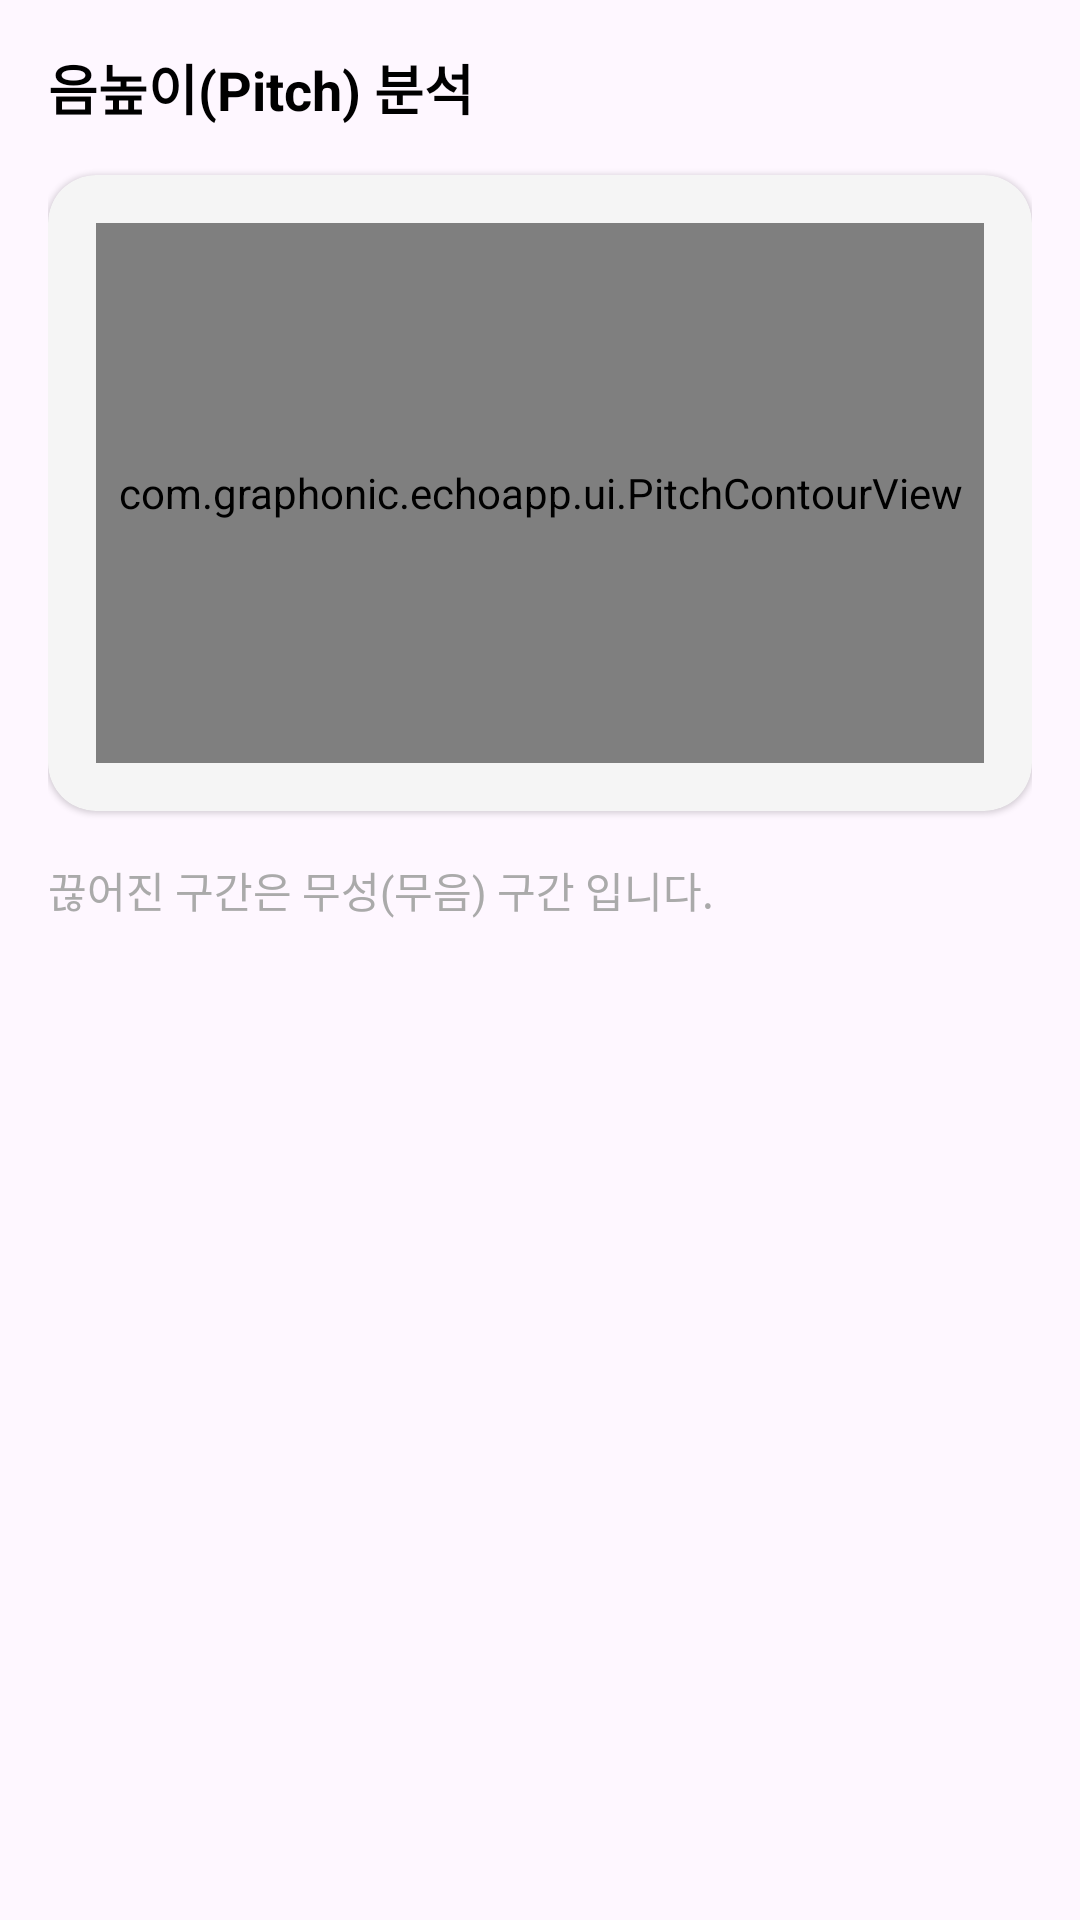

The Android layout XML behind this screen, and the referenced resources:
<!-- AndroidManifest.xml: application theme Theme.EchoApp -->
<!-- res/layout/fragment_intonation.xml -->
<?xml version="1.0" encoding="utf-8"?>
<LinearLayout xmlns:android="http://schemas.android.com/apk/res/android"
    xmlns:app="http://schemas.android.com/apk/res-auto"
    xmlns:tools="http://schemas.android.com/tools"
    android:layout_width="match_parent"
    android:layout_height="wrap_content"
    android:orientation="vertical"
    android:padding="16dp"
    tools:context=".ui.IntonationFragment">

    <TextView
        android:layout_width="wrap_content"
        android:layout_height="wrap_content"
        android:text="음높이(Pitch) 분석"
        android:textColor="@android:color/black"
        android:textSize="18sp"
        android:textStyle="bold" />

    <com.google.android.material.card.MaterialCardView
        android:layout_width="match_parent"
        android:layout_height="wrap_content"
        android:layout_marginTop="16dp"
        android:theme="@style/Theme.MaterialComponents.Light"
        app:cardBackgroundColor="#F5F5F5"
        app:cardCornerRadius="16dp">

        
        <com.graphonic.echoapp.ui.PitchContourView
            android:id="@+id/pitch_contour_chart"
            android:layout_width="match_parent"
            android:layout_height="180dp"
            android:layout_margin="16dp" />

    </com.google.android.material.card.MaterialCardView>

    <TextView
        android:id="@+id/text_intonation_info"
        android:layout_width="wrap_content"
        android:layout_height="wrap_content"
        android:layout_marginTop="16dp"
        android:textColor="@android:color/darker_gray"
        android:textSize="14sp"
        android:text="@string/lable_intonation_info" />

    <TextView
        android:id="@+id/text_intonation_summary"
        android:layout_width="wrap_content"
        android:layout_height="wrap_content"
        android:textColor="@android:color/darker_gray"
        android:textSize="14sp"
        tools:text="전반적으로 안정적인 음높이를 유지하고 있습니다." />

</LinearLayout>
<!-- resources referenced by this layout -->
<resources>
  <string name="lable_intonation_info">끊어진 구간은 무성(무음) 구간 입니다.</string>
  <style name="Theme.EchoApp" parent="Base.Theme.EchoApp" />
  <style name="Base.Theme.EchoApp" parent="Theme.Material3.DayNight.NoActionBar">
          
          
      </style>
</resources>
